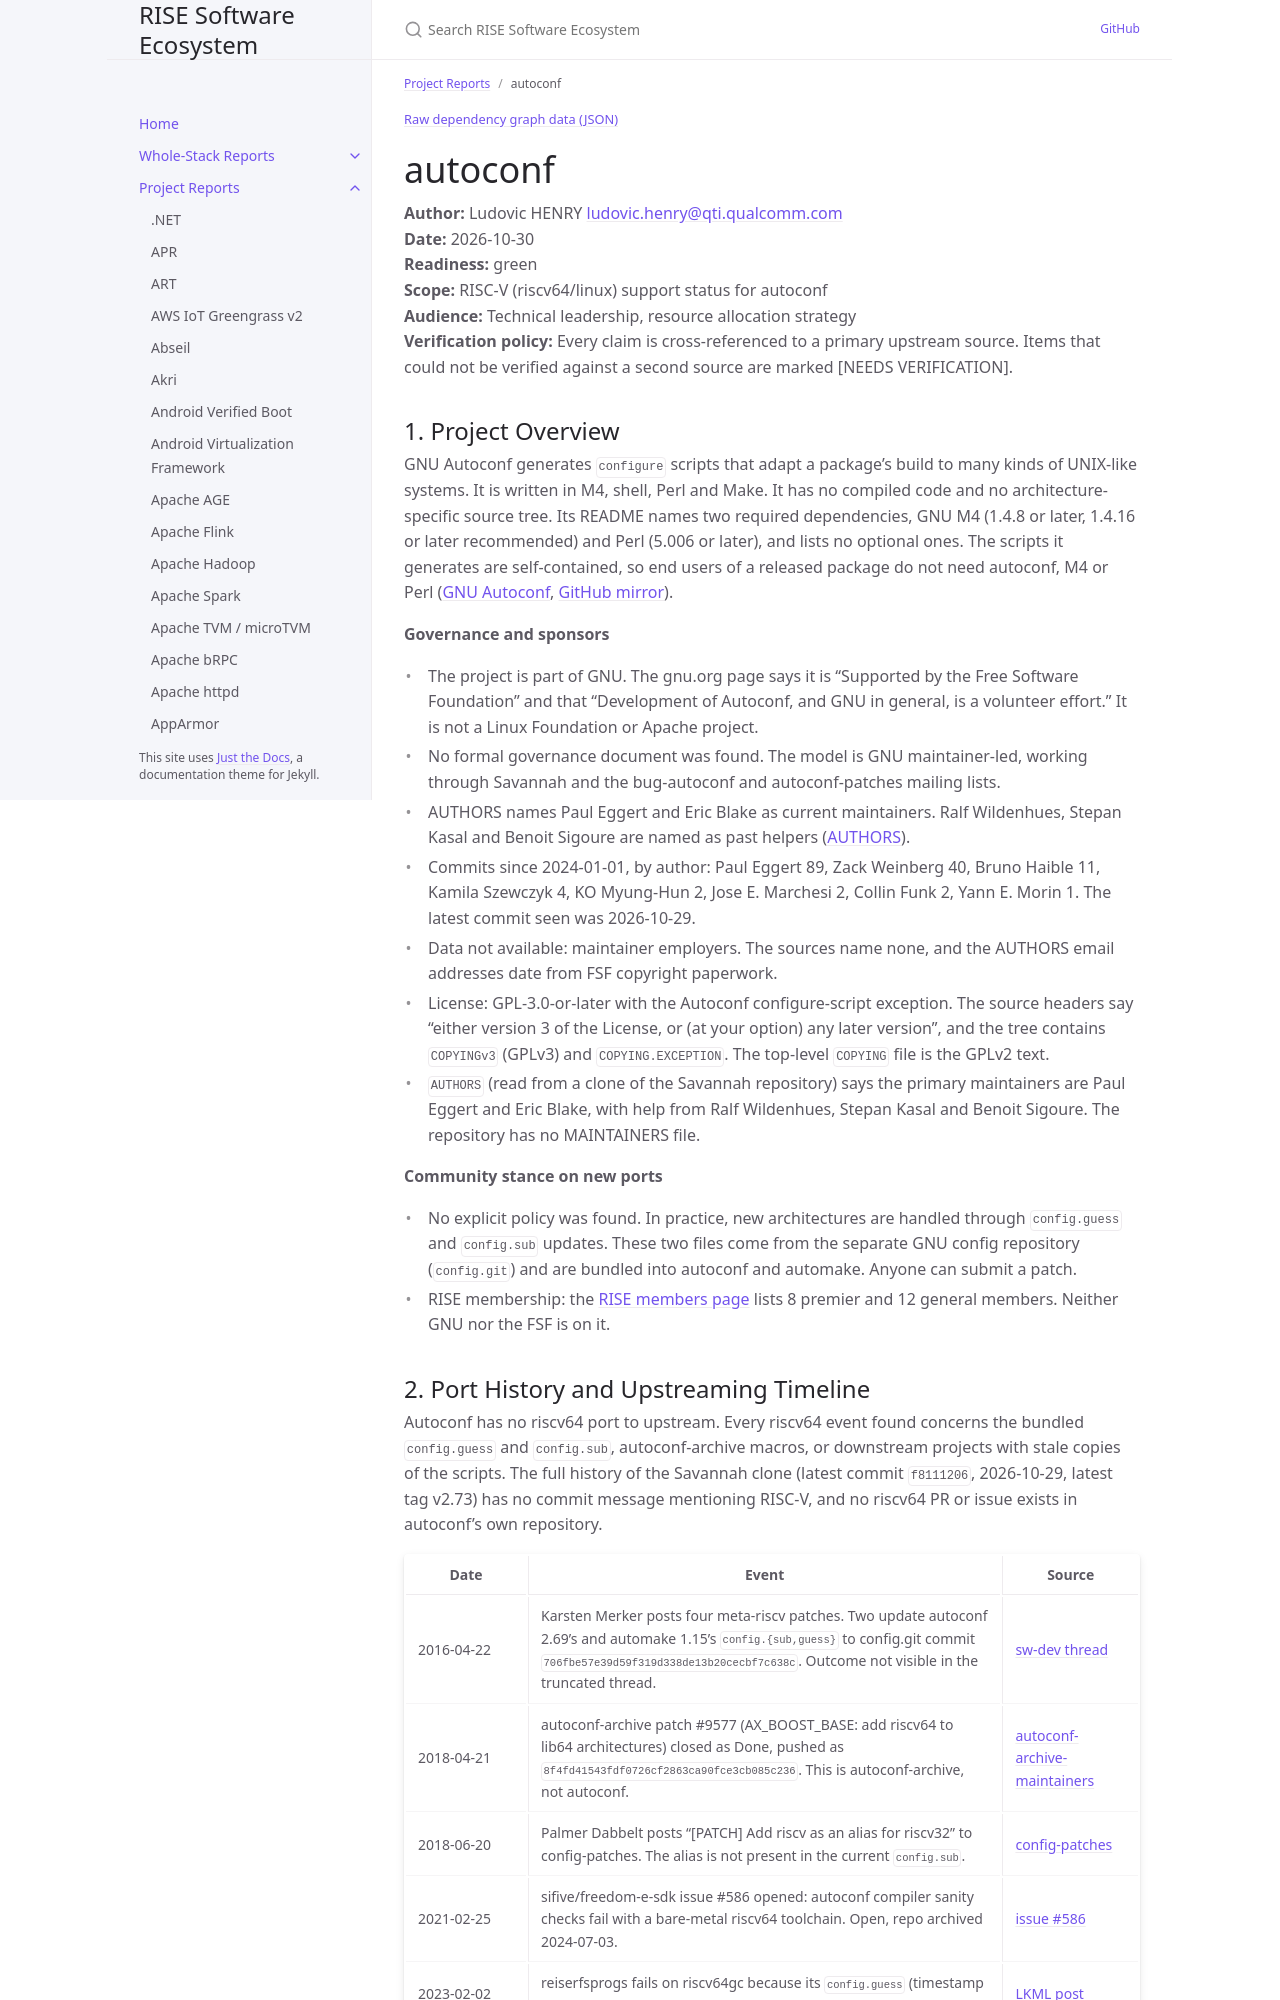

repository: riseproject-dev/sw-ecosystem · page: pr-preview/pr-9/project-reports/autoconf.html · generator: jekyll

---
title: autoconf
parent: Project Reports
color: green
dependencies:
  - name: Perl
    relation: runtime-dependency
    criticality: critical
  - name: GNU M4
    relation: runtime-dependency
    criticality: critical
---

{% include dependency-graph.html slug="dependencies" subset="autoconf" %}

# autoconf

**Author:** Ludovic HENRY <ludovic.henry@qti.qualcomm.com><br/>
**Date:** 2026-10-30<br/>
**Readiness:** green<br/>
**Scope:** RISC-V (riscv64/linux) support status for autoconf<br/>
**Audience:** Technical leadership, resource allocation strategy<br/>
**Verification policy:** Every claim is cross-referenced to a primary upstream source. Items that could not be verified against a second source are marked [NEEDS VERIFICATION].<br/>

## 1. Project Overview

GNU Autoconf generates `configure` scripts that adapt a package's build to many kinds of UNIX-like systems. It is written in M4, shell, Perl and Make. It has no compiled code and no architecture-specific source tree. Its README names two required dependencies, GNU M4 (1.4.8 or later, 1.4.16 or later recommended) and Perl (5.006 or later), and lists no optional ones. The scripts it generates are self-contained, so end users of a released package do not need autoconf, M4 or Perl ([GNU Autoconf](https://www.gnu.org/software/autoconf/), [GitHub mirror](https://github.com/autotools-mirror/autoconf)).

**Governance and sponsors**
- The project is part of GNU. The gnu.org page says it is "Supported by the Free Software Foundation" and that "Development of Autoconf, and GNU in general, is a volunteer effort." It is not a Linux Foundation or Apache project.
- No formal governance document was found. The model is GNU maintainer-led, working through Savannah and the bug-autoconf and autoconf-patches mailing lists.
- AUTHORS names Paul Eggert and Eric Blake as current maintainers. Ralf Wildenhues, Stepan Kasal and Benoit Sigoure are named as past helpers ([AUTHORS](https://gnu.googlesource.com/autoconf/+/refs/heads/master/AUTHORS)).
- Commits since 2024-01-01, by author: Paul Eggert 89, Zack Weinberg 40, Bruno Haible 11, Kamila Szewczyk 4, KO Myung-Hun 2, Jose E. Marchesi 2, Collin Funk 2, Yann E. Morin 1. The latest commit seen was 2026-10-29.
- Data not available: maintainer employers. The sources name none, and the AUTHORS email addresses date from FSF copyright paperwork.
- License: GPL-3.0-or-later with the Autoconf configure-script exception. The source headers say "either version 3 of the License, or (at your option) any later version", and the tree contains `COPYINGv3` (GPLv3) and `COPYING.EXCEPTION`. The top-level `COPYING` file is the GPLv2 text.
- `AUTHORS` (read from a clone of the Savannah repository) says the primary maintainers are Paul Eggert and Eric Blake, with help from Ralf Wildenhues, Stepan Kasal and Benoit Sigoure. The repository has no MAINTAINERS file.

**Community stance on new ports**
- No explicit policy was found. In practice, new architectures are handled through `config.guess` and `config.sub` updates. These two files come from the separate GNU config repository (`config.git`) and are bundled into autoconf and automake. Anyone can submit a patch.
- RISE membership: the [RISE members page](https://riseproject.dev/members/) lists 8 premier and 12 general members. Neither GNU nor the FSF is on it.
